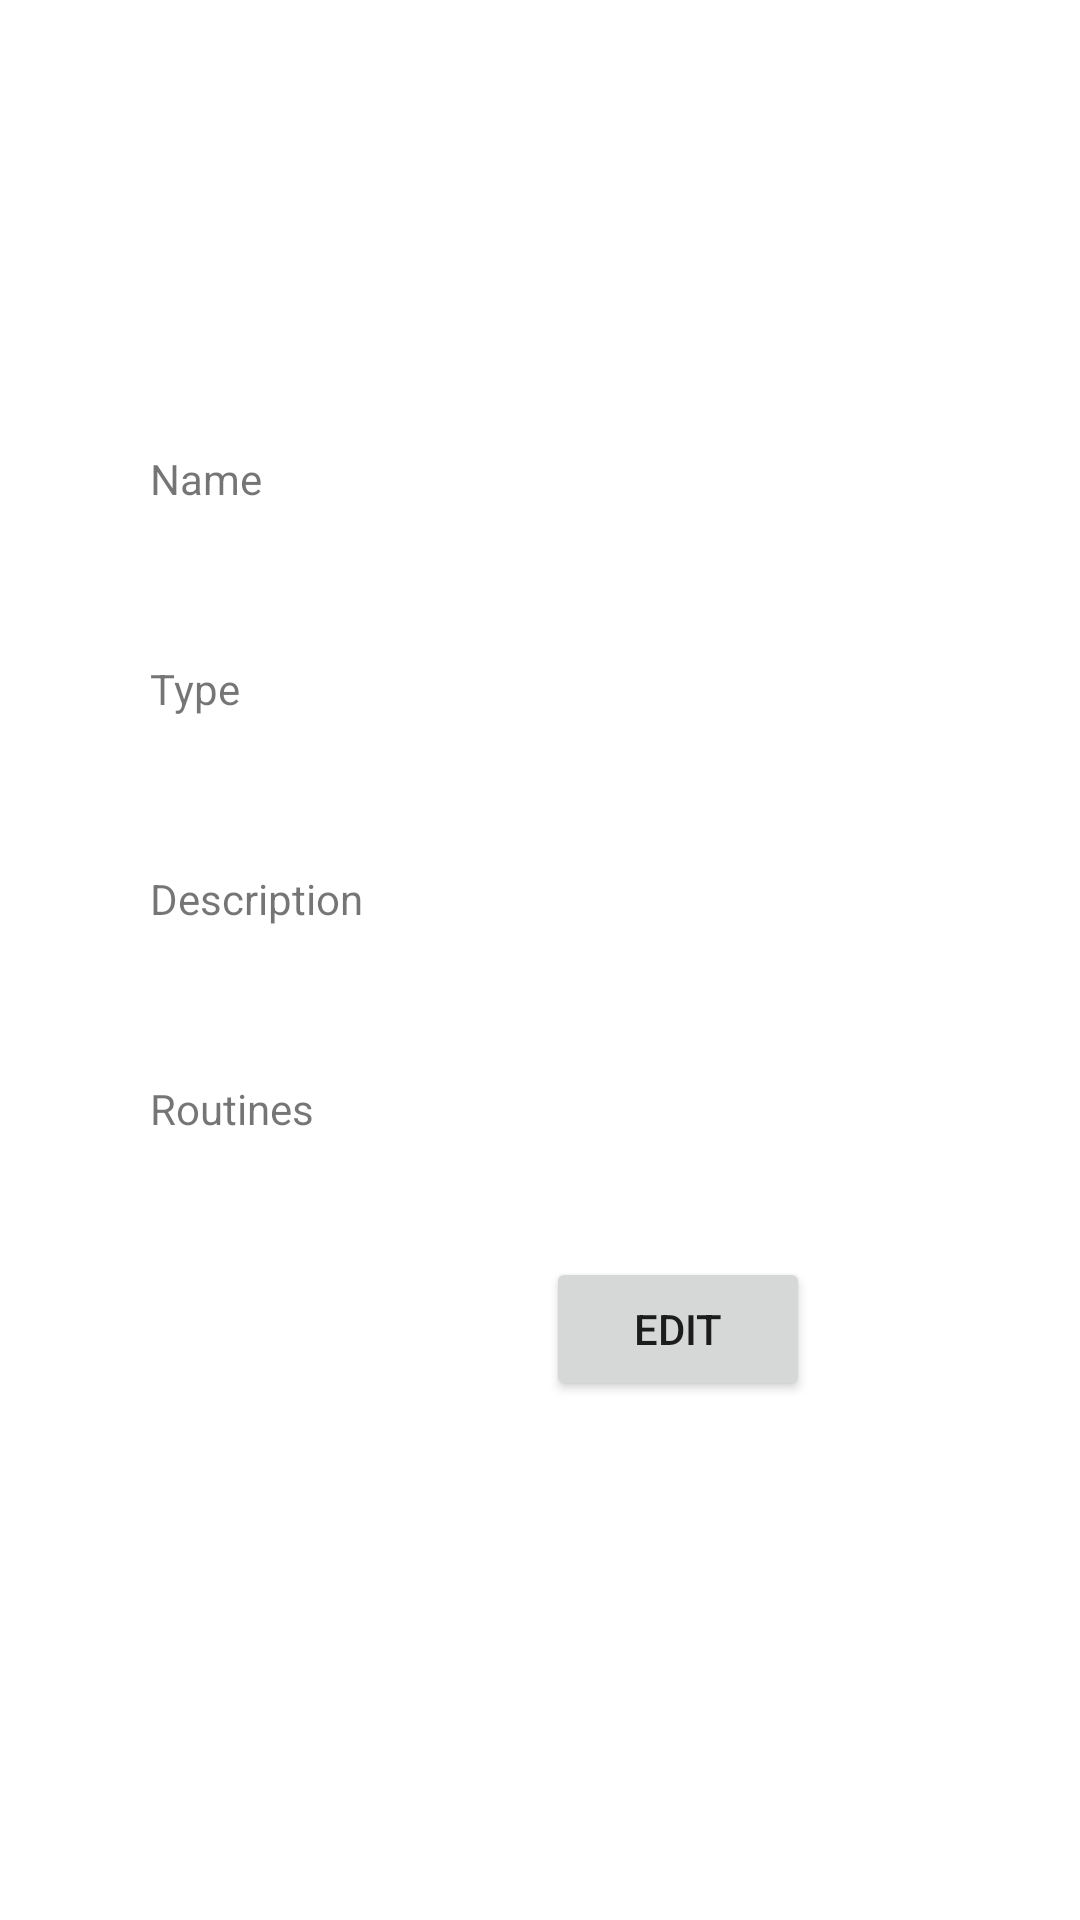

Android layout source for this screen:
<!-- AndroidManifest.xml: application theme Theme.GreenhouseAppNew -->
<!-- res/layout/fragment_plant_profile.xml -->
<?xml version="1.0" encoding="utf-8"?>
<androidx.constraintlayout.widget.ConstraintLayout xmlns:android="http://schemas.android.com/apk/res/android"
    android:layout_width="match_parent"
    android:layout_height="match_parent"
    xmlns:app="http://schemas.android.com/apk/res-auto"
    xmlns:tools="http://schemas.android.com/tools">

        <LinearLayout
            android:id="@+id/plant_profile_Layout"
            android:layout_width="wrap_content"
            android:layout_height="wrap_content"
            android:orientation="vertical"
            app:layout_constraintStart_toStartOf="parent"
            app:layout_constraintTop_toTopOf="parent"
            android:layout_marginStart="50dp"
            android:layout_marginTop="150dp">

            <LinearLayout
                android:id="@+id/nameLayout"
                android:layout_width="wrap_content"
                android:layout_height="wrap_content">

                <TextView
                    android:layout_width="50dp"
                    android:layout_height="30dp"
                    android:text="Name"/>

                <TextView
                    android:id="@+id/plantName"
                    android:layout_width="180dp"
                    android:layout_height="30dp"/>

            </LinearLayout>

            <LinearLayout
                android:id="@+id/typeLayout"
                android:layout_width="wrap_content"
                android:layout_height="wrap_content"
                android:layout_marginTop="40dp">

                <TextView
                    android:layout_width="50dp"
                    android:layout_height="30dp"
                    android:text="Type"/>

                <TextView
                    android:id="@+id/plantType"
                    android:layout_width="180dp"
                    android:layout_height="30dp"/>

            </LinearLayout>

            <LinearLayout
                android:id="@+id/descriptionLayout"
                android:layout_width="wrap_content"
                android:layout_height="wrap_content"
                android:layout_marginTop="40dp">

                <TextView
                    android:layout_width="80dp"
                    android:layout_height="30dp"
                    android:text="Description"/>

                <TextView
                    android:id="@+id/description"
                    android:layout_width="150dp"
                    android:layout_height="30dp"/>

            </LinearLayout>

        </LinearLayout>

        <TextView
            android:id="@+id/routines_tv"
            android:layout_width="wrap_content"
            android:layout_height="wrap_content"
            android:text="Routines"
            app:layout_constraintTop_toBottomOf="@id/plant_profile_Layout"
            app:layout_constraintStart_toStartOf="@id/plant_profile_Layout"
            android:layout_marginTop="40dp"/>

        <androidx.recyclerview.widget.RecyclerView
            android:id="@+id/routinesRecyclerView"
            android:scrollbars="vertical"
            android:layout_width="200dp"
            android:layout_height="wrap_content"
            app:layout_constraintTop_toBottomOf="@id/routines_tv"
            app:layout_constraintStart_toStartOf="@id/plant_profile_Layout"
            android:layout_marginTop="20dp"/>

        <Button
            android:id="@+id/editPlantButton"
            android:layout_width="wrap_content"
            android:layout_height="wrap_content"
            android:text="Edit"
            app:layout_constraintTop_toBottomOf="@id/routinesRecyclerView"
            app:layout_constraintEnd_toEndOf="@id/plant_profile_Layout"
            android:layout_marginEnd="10dp"
            android:layout_marginTop="20dp"/>

</androidx.constraintlayout.widget.ConstraintLayout>
<!-- resources referenced by this layout -->
<resources>
  <style name="Theme.GreenhouseAppNew" parent="Theme.MaterialComponents.DayNight.DarkActionBar">
          
          <item name="colorPrimary">@color/purple_500</item>
          <item name="colorPrimaryVariant">@color/purple_700</item>
          <item name="colorOnPrimary">@color/white</item>
          
          <item name="colorSecondary">@color/teal_200</item>
          <item name="colorSecondaryVariant">@color/teal_700</item>
          <item name="colorOnSecondary">@color/black</item>
          
          <item name="android:statusBarColor" tools:targetApi="l">?attr/colorPrimaryVariant</item>
          
      </style>
  <!-- not gathered from this repository: default colours our renderer supplied (Android Studio template values) -->
  <color name="purple_500">#FF6200EE</color>
  <color name="purple_700">#FF3700B3</color>
  <color name="teal_200">#FF03DAC5</color>
  <color name="teal_700">#FF018786</color>
  <color name="black">#FF000000</color>
  <color name="white">#FFFFFFFF</color>
</resources>
